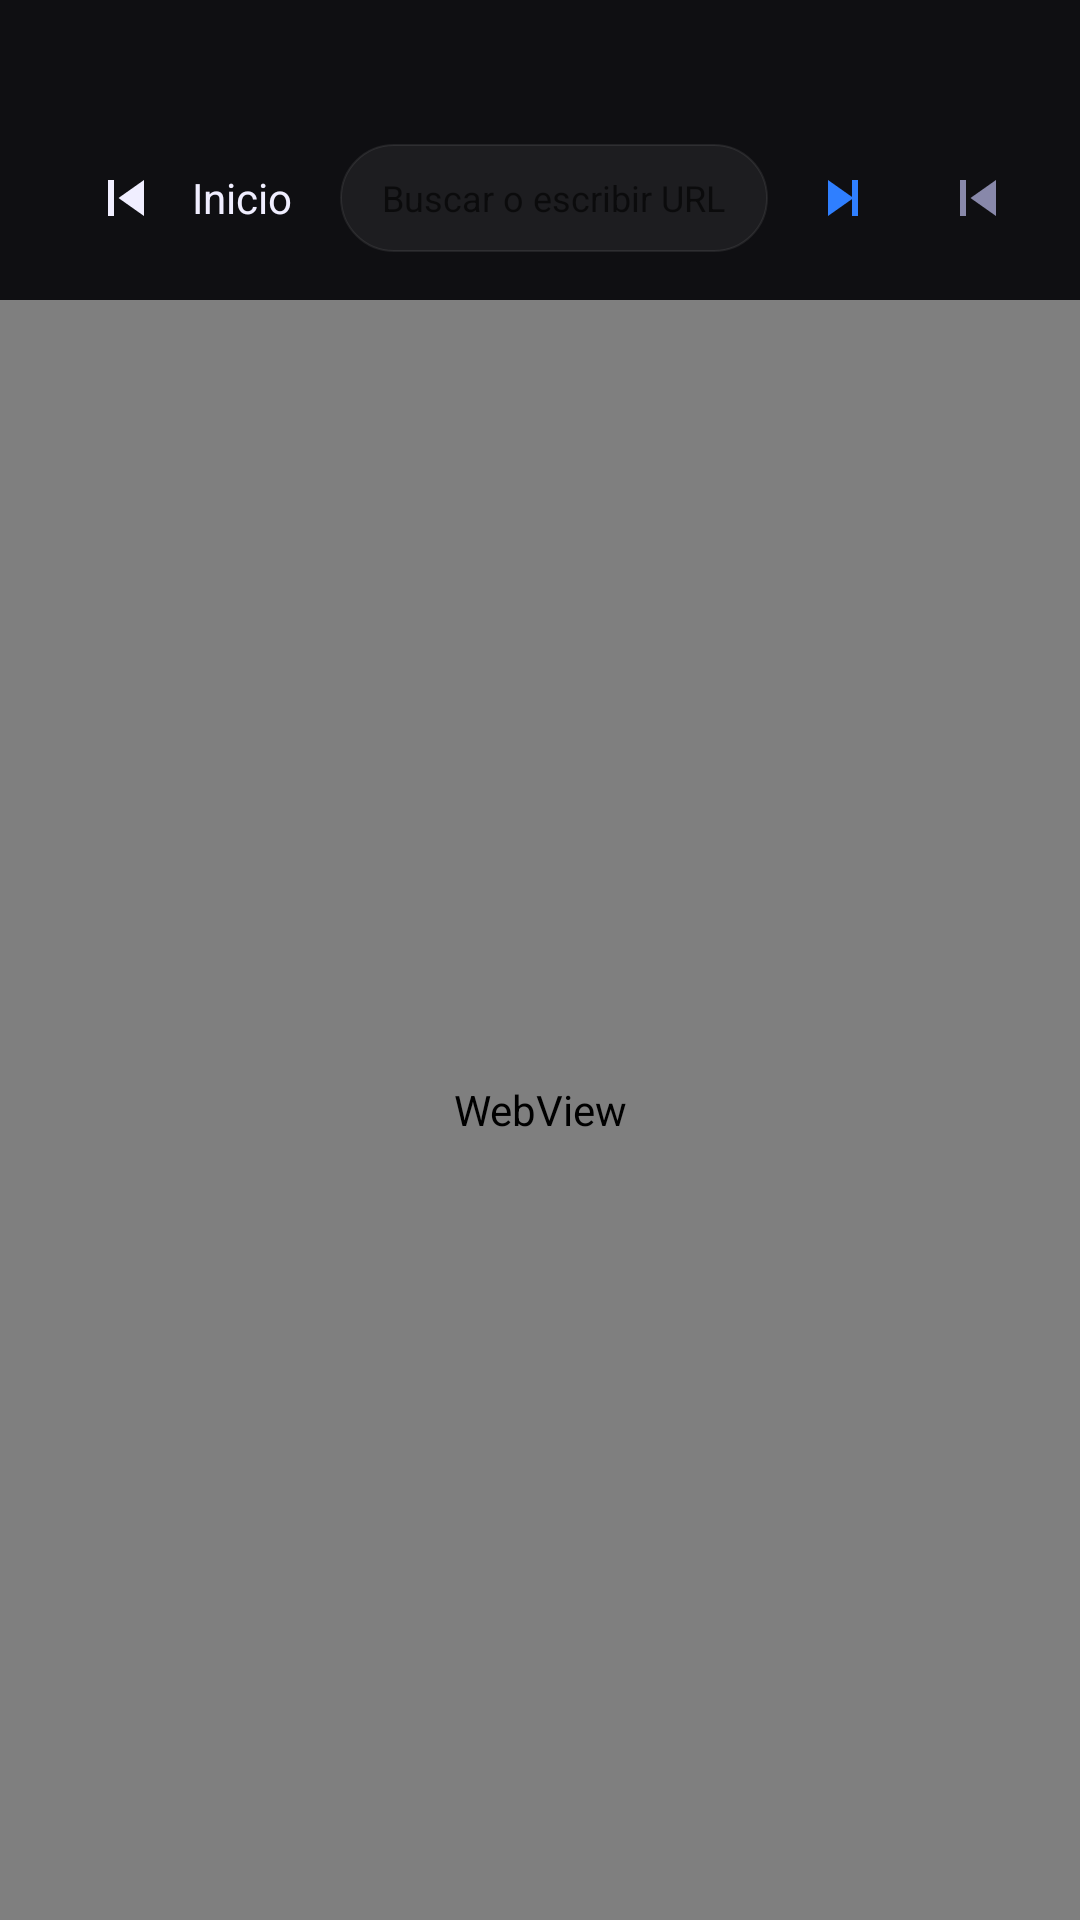

Write the Android layout XML for this screen, with the resource values it uses.
<!-- AndroidManifest.xml: activity theme Theme.AACarEntertainment -->
<!-- res/layout/activity_browser.xml -->
<?xml version="1.0" encoding="utf-8"?>
<androidx.constraintlayout.widget.ConstraintLayout xmlns:android="http://schemas.android.com/apk/res/android" xmlns:app="http://schemas.android.com/apk/res-auto" android:layout_width="match_parent" android:layout_height="match_parent" android:background="#000000">
    <androidx.constraintlayout.widget.ConstraintLayout android:id="@+id/br_topbar" android:layout_width="0dp" android:layout_height="wrap_content" android:background="#0F0F12" android:paddingHorizontal="16dp" android:paddingTop="40dp" android:paddingBottom="8dp" app:layout_constraintTop_toTopOf="parent" app:layout_constraintStart_toStartOf="parent" app:layout_constraintEnd_toEndOf="parent">
        <LinearLayout android:id="@+id/br_back_container" android:layout_width="wrap_content" android:layout_height="wrap_content" android:orientation="horizontal" android:gravity="center_vertical" android:background="?attr/selectableItemBackgroundBorderless" android:padding="8dp" app:layout_constraintStart_toStartOf="parent" app:layout_constraintTop_toTopOf="parent" app:layout_constraintBottom_toBottomOf="parent">
            <ImageButton android:id="@+id/br_btn_back" android:layout_width="36dp" android:layout_height="36dp" android:src="@drawable/ic_home_prev" android:background="@null" android:tint="#F0EEFF" android:contentDescription="Inicio"/>
            <TextView android:layout_width="wrap_content" android:layout_height="wrap_content" android:text="Inicio" android:textColor="#F0EEFF" android:textSize="14sp" android:layout_marginStart="4dp"/>
        </LinearLayout>
        <EditText android:id="@+id/br_url_bar" android:layout_width="0dp" android:layout_height="36dp" android:background="@drawable/home_pill_bg" android:paddingHorizontal="14dp" android:textColor="#F0EEFF" android:textSize="12sp" android:hint="Buscar o escribir URL"  android:singleLine="true" android:imeOptions="actionGo" android:inputType="textUri" android:layout_marginHorizontal="8dp" app:layout_constraintStart_toEndOf="@id/br_back_container" app:layout_constraintEnd_toStartOf="@id/br_btn_go" app:layout_constraintTop_toTopOf="parent" app:layout_constraintBottom_toBottomOf="parent"/>
        <ImageButton android:id="@+id/br_btn_go" android:layout_width="36dp" android:layout_height="36dp" android:src="@drawable/ic_home_next" android:background="?attr/selectableItemBackgroundBorderless" android:tint="#2F7FFF" android:contentDescription="Ir" android:layout_marginEnd="8dp" app:layout_constraintEnd_toStartOf="@id/br_btn_nav_back" app:layout_constraintTop_toTopOf="parent" app:layout_constraintBottom_toBottomOf="parent"/>
        <ImageButton android:id="@+id/br_btn_nav_back" android:layout_width="36dp" android:layout_height="36dp" android:src="@drawable/ic_home_prev" android:background="?attr/selectableItemBackgroundBorderless" android:tint="#8888AA" android:contentDescription="Atras" app:layout_constraintEnd_toEndOf="parent" app:layout_constraintTop_toTopOf="parent" app:layout_constraintBottom_toBottomOf="parent"/>
    </androidx.constraintlayout.widget.ConstraintLayout>
    <ProgressBar android:id="@+id/br_progress" android:layout_width="0dp" android:layout_height="3dp" style="?android:attr/progressBarStyleHorizontal" android:progressTint="#2F7FFF" android:visibility="gone" app:layout_constraintTop_toBottomOf="@id/br_topbar" app:layout_constraintStart_toStartOf="parent" app:layout_constraintEnd_toEndOf="parent"/>
    <WebView android:id="@+id/br_webview" android:layout_width="0dp" android:layout_height="0dp" app:layout_constraintTop_toBottomOf="@id/br_progress" app:layout_constraintBottom_toBottomOf="parent" app:layout_constraintStart_toStartOf="parent" app:layout_constraintEnd_toEndOf="parent"/>
    <FrameLayout android:id="@+id/br_fullscreen_container" android:layout_width="0dp" android:layout_height="0dp" android:visibility="gone" app:layout_constraintTop_toTopOf="parent" app:layout_constraintBottom_toBottomOf="parent" app:layout_constraintStart_toStartOf="parent" app:layout_constraintEnd_toEndOf="parent"/>
</androidx.constraintlayout.widget.ConstraintLayout>
<!-- resources referenced by this layout -->
<resources>
  <!-- drawable home_pill_bg (drawable) -->
  ﻿<?xml version="1.0" encoding="utf-8"?>
  <shape xmlns:android="http://schemas.android.com/apk/res/android" android:shape="rectangle">
      <solid android:color="#0FFFFFFF"/>
      <corners android:radius="20dp"/>
      <stroke android:width="0.5dp" android:color="#14FFFFFF"/>
  </shape>
  <!-- drawable ic_home_next (drawable) -->
  ﻿<?xml version="1.0" encoding="utf-8"?>
  <vector xmlns:android="http://schemas.android.com/apk/res/android" android:width="24dp" android:height="24dp" android:viewportWidth="24" android:viewportHeight="24">
      <path android:fillColor="#FFFFFF" android:pathData="M6,18l8.5,-6L6,6v12zm8,-12v12h2V6h-2z"/>
  </vector>
  <!-- drawable ic_home_prev (drawable) -->
  ﻿<?xml version="1.0" encoding="utf-8"?>
  <vector xmlns:android="http://schemas.android.com/apk/res/android" android:width="24dp" android:height="24dp" android:viewportWidth="24" android:viewportHeight="24">
      <path android:fillColor="#FFFFFF" android:pathData="M6,6h2v12H6zm3.5,6l8.5,6V6z"/>
  </vector>
  <style name="Theme.AACarEntertainment" parent="Theme.MaterialComponents.DayNight.NoActionBar"><item name="colorPrimary">@color/primary</item><item name="colorPrimaryVariant">@color/primary_dark</item><item name="colorOnPrimary">@color/white</item><item name="colorSecondary">@color/primary_variant</item><item name="colorOnSecondary">@color/black</item><item name="colorSurface">@color/background_surface</item><item name="colorOnSurface">@color/text_primary</item><item name="android:colorBackground">@color/background_dark</item><item name="android:windowBackground">@color/background_dark</item><item name="android:statusBarColor">@color/background_dark</item><item name="android:navigationBarColor">@color/background_dark</item><item name="android:textColorPrimary">@color/text_primary</item><item name="android:textColorSecondary">@color/text_secondary</item></style>
  <color name="primary">#FF6C63FF</color>
  <color name="primary_dark">#FF4B44CC</color>
  <color name="white">#FFFFFFFF</color>
  <color name="primary_variant">#FF9D97FF</color>
  <color name="black">#FF000000</color>
  <color name="background_surface">#FF1A1A2E</color>
  <color name="text_primary">#FFFFFFFF</color>
  <color name="background_dark">#FF0A0A0F</color>
  <color name="text_secondary">#FFB0B0C8</color>
</resources>
